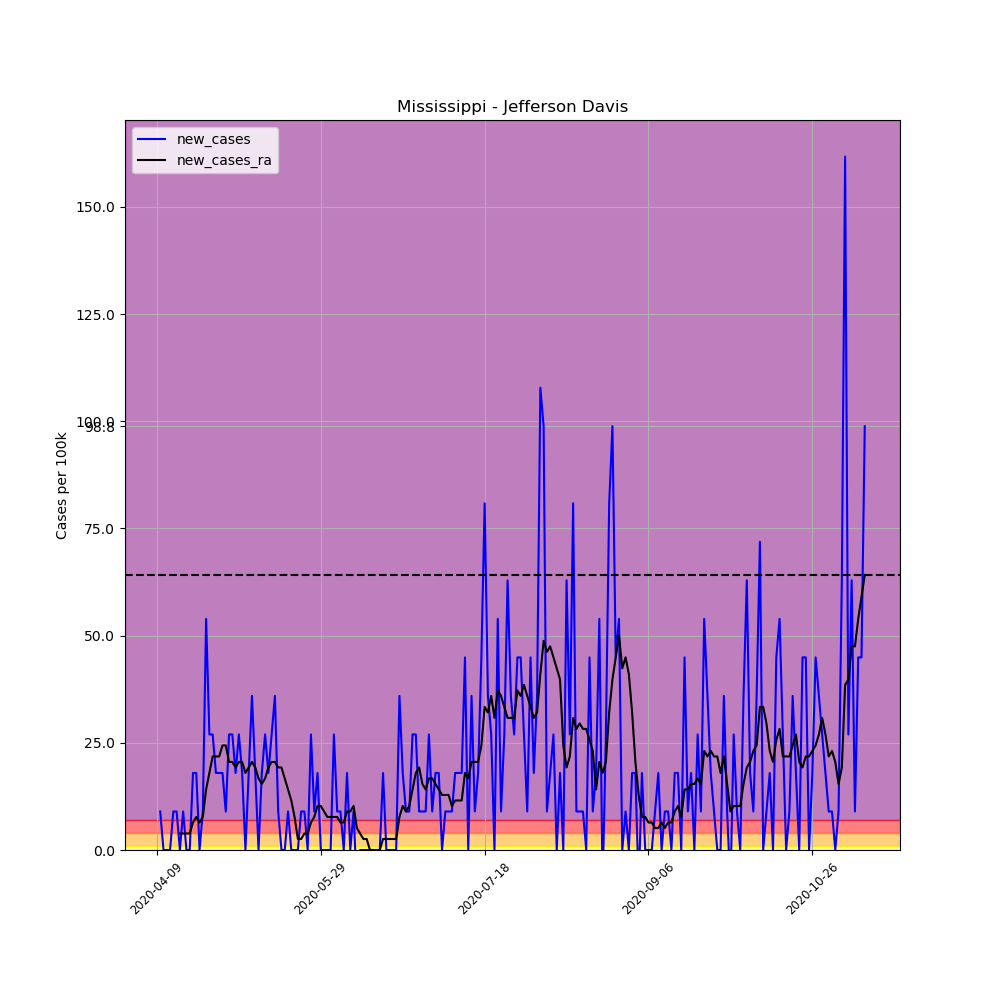

Source data for this figure (header and first rows):
, date, county, state, fips, cases, deaths, COUNTY, STNAME, CTYNAME, POPESTIMATE2019, per_100k, per_100k_ra, new_cases, new_cases_ra
594155, 2020-04-09, Jefferson Davis, Mississippi, 28065, 4, 0, 65, Mississippi, Jefferson Davis, 11128, 35.95, , , 
594156, 2020-04-10, Jefferson Davis, Mississippi, 28065, 5, 0, 65, Mississippi, Jefferson Davis, 11128, 44.93, , 8.986, 
594157, 2020-04-11, Jefferson Davis, Mississippi, 28065, 5, 0, 65, Mississippi, Jefferson Davis, 11128, 44.93, , 0.0, 
594158, 2020-04-12, Jefferson Davis, Mississippi, 28065, 5, 0, 65, Mississippi, Jefferson Davis, 11128, 44.93, , 0.0, 
594159, 2020-04-13, Jefferson Davis, Mississippi, 28065, 5, 1, 65, Mississippi, Jefferson Davis, 11128, 44.93, , 0.0, 
594160, 2020-04-14, Jefferson Davis, Mississippi, 28065, 6, 1, 65, Mississippi, Jefferson Davis, 11128, 53.92, , 8.986, 
594161, 2020-04-15, Jefferson Davis, Mississippi, 28065, 7, 1, 65, Mississippi, Jefferson Davis, 11128, 62.9, 47.5, 8.986, 
594162, 2020-04-16, Jefferson Davis, Mississippi, 28065, 7, 1, 65, Mississippi, Jefferson Davis, 11128, 62.9, 51.35, 0.0, 3.851
594163, 2020-04-17, Jefferson Davis, Mississippi, 28065, 8, 1, 65, Mississippi, Jefferson Davis, 11128, 71.89, 55.2, 8.986, 3.851
594164, 2020-04-18, Jefferson Davis, Mississippi, 28065, 8, 1, 65, Mississippi, Jefferson Davis, 11128, 71.89, 59.05, 0.0, 3.851
594165, 2020-04-19, Jefferson Davis, Mississippi, 28065, 8, 1, 65, Mississippi, Jefferson Davis, 11128, 71.89, 62.9, 0.0, 3.851
594166, 2020-04-20, Jefferson Davis, Mississippi, 28065, 10, 1, 65, Mississippi, Jefferson Davis, 11128, 89.86, 69.32, 17.97, 6.419
594167, 2020-04-21, Jefferson Davis, Mississippi, 28065, 12, 1, 65, Mississippi, Jefferson Davis, 11128, 107.8, 77.03, 17.97, 7.703
594168, 2020-04-22, Jefferson Davis, Mississippi, 28065, 12, 1, 65, Mississippi, Jefferson Davis, 11128, 107.8, 83.44, 0.0, 6.419
594169, 2020-04-23, Jefferson Davis, Mississippi, 28065, 13, 1, 65, Mississippi, Jefferson Davis, 11128, 116.8, 91.15, 8.986, 7.703
594170, 2020-04-24, Jefferson Davis, Mississippi, 28065, 19, 1, 65, Mississippi, Jefferson Davis, 11128, 170.7, 105.3, 53.92, 14.12
594171, 2020-04-25, Jefferson Davis, Mississippi, 28065, 22, 1, 65, Mississippi, Jefferson Davis, 11128, 197.7, 123.2, 26.96, 17.97
594172, 2020-04-26, Jefferson Davis, Mississippi, 28065, 25, 1, 65, Mississippi, Jefferson Davis, 11128, 224.7, 145.1, 26.96, 21.82
594173, 2020-04-27, Jefferson Davis, Mississippi, 28065, 27, 1, 65, Mississippi, Jefferson Davis, 11128, 242.6, 166.9, 17.97, 21.82
594174, 2020-04-28, Jefferson Davis, Mississippi, 28065, 29, 1, 65, Mississippi, Jefferson Davis, 11128, 260.6, 188.7, 17.97, 21.82
594175, 2020-04-29, Jefferson Davis, Mississippi, 28065, 31, 1, 65, Mississippi, Jefferson Davis, 11128, 278.6, 213.1, 17.97, 24.39
594176, 2020-04-30, Jefferson Davis, Mississippi, 28065, 32, 1, 65, Mississippi, Jefferson Davis, 11128, 287.6, 237.5, 8.986, 24.39
594177, 2020-05-01, Jefferson Davis, Mississippi, 28065, 35, 1, 65, Mississippi, Jefferson Davis, 11128, 314.5, 258, 26.96, 20.54
594178, 2020-05-02, Jefferson Davis, Mississippi, 28065, 38, 1, 65, Mississippi, Jefferson Davis, 11128, 341.5, 278.6, 26.96, 20.54
594179, 2020-05-03, Jefferson Davis, Mississippi, 28065, 40, 1, 65, Mississippi, Jefferson Davis, 11128, 359.5, 297.8, 17.97, 19.26
594180, 2020-05-04, Jefferson Davis, Mississippi, 28065, 43, 1, 65, Mississippi, Jefferson Davis, 11128, 386.4, 318.4, 26.96, 20.54
594181, 2020-05-05, Jefferson Davis, Mississippi, 28065, 45, 1, 65, Mississippi, Jefferson Davis, 11128, 404.4, 338.9, 17.97, 20.54
594182, 2020-05-06, Jefferson Davis, Mississippi, 28065, 45, 1, 65, Mississippi, Jefferson Davis, 11128, 404.4, 356.9, 0.0, 17.97
594183, 2020-05-07, Jefferson Davis, Mississippi, 28065, 47, 1, 65, Mississippi, Jefferson Davis, 11128, 422.4, 376.1, 17.97, 19.26
594184, 2020-05-08, Jefferson Davis, Mississippi, 28065, 51, 1, 65, Mississippi, Jefferson Davis, 11128, 458.3, 396.7, 35.95, 20.54
594185, 2020-05-09, Jefferson Davis, Mississippi, 28065, 53, 1, 65, Mississippi, Jefferson Davis, 11128, 476.3, 415.9, 17.97, 19.26
594186, 2020-05-10, Jefferson Davis, Mississippi, 28065, 53, 1, 65, Mississippi, Jefferson Davis, 11128, 476.3, 432.6, 0.0, 16.69
594187, 2020-05-11, Jefferson Davis, Mississippi, 28065, 55, 1, 65, Mississippi, Jefferson Davis, 11128, 494.2, 448, 17.97, 15.41
594188, 2020-05-12, Jefferson Davis, Mississippi, 28065, 58, 1, 65, Mississippi, Jefferson Davis, 11128, 521.2, 464.7, 26.96, 16.69
594189, 2020-05-13, Jefferson Davis, Mississippi, 28065, 60, 1, 65, Mississippi, Jefferson Davis, 11128, 539.2, 484, 17.97, 19.26
594190, 2020-05-14, Jefferson Davis, Mississippi, 28065, 63, 1, 65, Mississippi, Jefferson Davis, 11128, 566.1, 504.5, 26.96, 20.54
594191, 2020-05-15, Jefferson Davis, Mississippi, 28065, 67, 2, 65, Mississippi, Jefferson Davis, 11128, 602.1, 525.1, 35.95, 20.54
594192, 2020-05-16, Jefferson Davis, Mississippi, 28065, 68, 2, 65, Mississippi, Jefferson Davis, 11128, 611.1, 544.3, 8.986, 19.26
594193, 2020-05-17, Jefferson Davis, Mississippi, 28065, 68, 2, 65, Mississippi, Jefferson Davis, 11128, 611.1, 563.6, 0.0, 19.26
594194, 2020-05-18, Jefferson Davis, Mississippi, 28065, 68, 2, 65, Mississippi, Jefferson Davis, 11128, 611.1, 580.3, 0.0, 16.69
594195, 2020-05-19, Jefferson Davis, Mississippi, 28065, 69, 2, 65, Mississippi, Jefferson Davis, 11128, 620.1, 594.4, 8.986, 14.12
594196, 2020-05-20, Jefferson Davis, Mississippi, 28065, 69, 2, 65, Mississippi, Jefferson Davis, 11128, 620.1, 605.9, 0.0, 11.55
594197, 2020-05-21, Jefferson Davis, Mississippi, 28065, 69, 2, 65, Mississippi, Jefferson Davis, 11128, 620.1, 613.6, 0.0, 7.703
594198, 2020-05-22, Jefferson Davis, Mississippi, 28065, 69, 2, 65, Mississippi, Jefferson Davis, 11128, 620.1, 616.2, 0.0, 2.568
594199, 2020-05-23, Jefferson Davis, Mississippi, 28065, 70, 2, 65, Mississippi, Jefferson Davis, 11128, 629, 618.8, 8.986, 2.568
594200, 2020-05-24, Jefferson Davis, Mississippi, 28065, 71, 2, 65, Mississippi, Jefferson Davis, 11128, 638, 622.6, 8.986, 3.851
594201, 2020-05-25, Jefferson Davis, Mississippi, 28065, 71, 2, 65, Mississippi, Jefferson Davis, 11128, 638, 626.5, 0.0, 3.851
594202, 2020-05-26, Jefferson Davis, Mississippi, 28065, 74, 2, 65, Mississippi, Jefferson Davis, 11128, 665, 632.9, 26.96, 6.419
594203, 2020-05-27, Jefferson Davis, Mississippi, 28065, 75, 2, 65, Mississippi, Jefferson Davis, 11128, 674, 640.6, 8.986, 7.703
594204, 2020-05-28, Jefferson Davis, Mississippi, 28065, 77, 2, 65, Mississippi, Jefferson Davis, 11128, 691.9, 650.9, 17.97, 10.27
594205, 2020-05-29, Jefferson Davis, Mississippi, 28065, 77, 2, 65, Mississippi, Jefferson Davis, 11128, 691.9, 661.1, 0.0, 10.27
594206, 2020-05-30, Jefferson Davis, Mississippi, 28065, 77, 2, 65, Mississippi, Jefferson Davis, 11128, 691.9, 670.1, 0.0, 8.986
594207, 2020-05-31, Jefferson Davis, Mississippi, 28065, 77, 3, 65, Mississippi, Jefferson Davis, 11128, 691.9, 677.8, 0.0, 7.703
594208, 2020-06-01, Jefferson Davis, Mississippi, 28065, 77, 3, 65, Mississippi, Jefferson Davis, 11128, 691.9, 685.5, 0.0, 7.703
594209, 2020-06-02, Jefferson Davis, Mississippi, 28065, 80, 3, 65, Mississippi, Jefferson Davis, 11128, 718.9, 693.2, 26.96, 7.703
594210, 2020-06-03, Jefferson Davis, Mississippi, 28065, 81, 3, 65, Mississippi, Jefferson Davis, 11128, 727.9, 700.9, 8.986, 7.703
594211, 2020-06-04, Jefferson Davis, Mississippi, 28065, 82, 3, 65, Mississippi, Jefferson Davis, 11128, 736.9, 707.4, 8.986, 6.419
594212, 2020-06-05, Jefferson Davis, Mississippi, 28065, 82, 3, 65, Mississippi, Jefferson Davis, 11128, 736.9, 713.8, 0.0, 6.419
594213, 2020-06-06, Jefferson Davis, Mississippi, 28065, 84, 3, 65, Mississippi, Jefferson Davis, 11128, 754.9, 722.8, 17.97, 8.986
594214, 2020-06-07, Jefferson Davis, Mississippi, 28065, 84, 3, 65, Mississippi, Jefferson Davis, 11128, 754.9, 731.7, 0.0, 8.986
... 157 more rows
